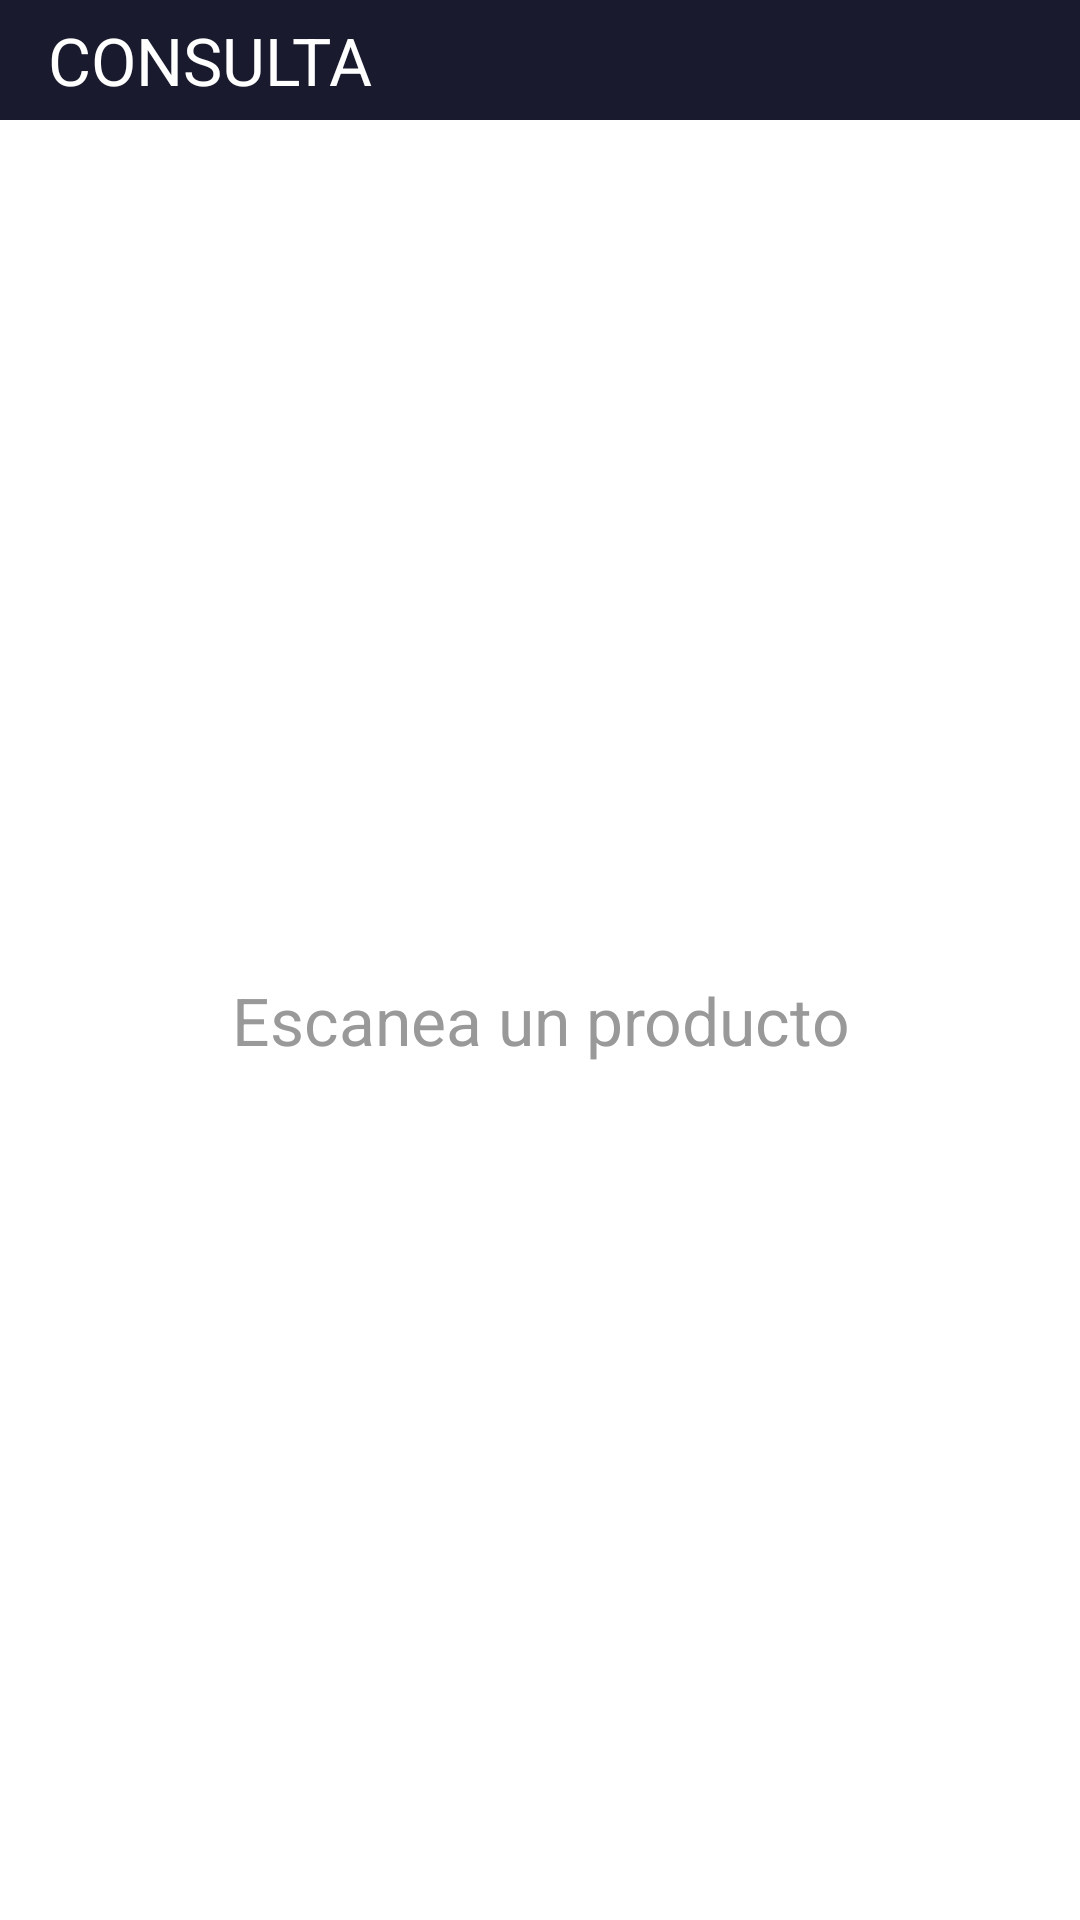

Reconstruct the res/layout file that produces this screen, plus the resources it refers to.
<!-- AndroidManifest.xml: application theme Theme.ECKScanner -->
<!-- res/layout/activity_lookup.xml -->
<?xml version="1.0" encoding="utf-8"?>
<LinearLayout xmlns:android="http://schemas.android.com/apk/res/android"
    xmlns:app="http://schemas.android.com/apk/res-auto"
    android:layout_width="match_parent"
    android:layout_height="match_parent"
    android:orientation="vertical"
    android:background="@android:color/white">

    <com.google.android.material.appbar.MaterialToolbar
        android:id="@+id/toolbar"
        android:layout_width="match_parent"
        android:layout_height="40dp"
        android:background="#1A1A2E"
        app:title="CONSULTA"
        app:titleTextColor="@android:color/white"
        app:navigationIcon="@drawable/ic_back"
        app:navigationIconTint="@android:color/white" />

    
    <TextView
        android:id="@+id/txtScanPrompt"
        android:layout_width="match_parent"
        android:layout_height="match_parent"
        android:gravity="center"
        android:text="@string/scan_product"
        android:textSize="22sp"
        android:textColor="#999" />

    
    <ScrollView
        android:id="@+id/scrollResult"
        android:layout_width="match_parent"
        android:layout_height="match_parent"
        android:visibility="gone">

        <LinearLayout
            android:layout_width="match_parent"
            android:layout_height="wrap_content"
            android:orientation="vertical"
            android:padding="8dp">

            
            <LinearLayout
                android:layout_width="match_parent"
                android:layout_height="wrap_content"
                android:orientation="horizontal"
                android:gravity="center_vertical">

                
                <ImageView
                    android:id="@+id/imgProduct"
                    android:layout_width="70dp"
                    android:layout_height="70dp"
                    android:layout_marginEnd="10dp"
                    android:scaleType="centerCrop"
                    android:visibility="gone"
                    android:contentDescription="Producto" />

                
                <LinearLayout
                    android:layout_width="0dp"
                    android:layout_height="wrap_content"
                    android:layout_weight="1"
                    android:orientation="vertical">

                    
                    <TextView
                        android:id="@+id/txtProductName"
                        android:layout_width="match_parent"
                        android:layout_height="wrap_content"
                        android:textSize="15sp"
                        android:textStyle="bold"
                        android:textColor="#333"
                        android:maxLines="2"
                        android:ellipsize="end" />

                    
                    <TextView
                        android:id="@+id/txtVariant"
                        android:layout_width="match_parent"
                        android:layout_height="wrap_content"
                        android:textSize="13sp"
                        android:textColor="#BF360C"
                        android:textStyle="bold"
                        android:visibility="gone" />

                    
                    <TextView
                        android:id="@+id/txtProductCode"
                        android:layout_width="match_parent"
                        android:layout_height="wrap_content"
                        android:textSize="11sp"
                        android:textColor="#888" />

                    <TextView
                        android:id="@+id/txtCategoryBrand"
                        android:layout_width="match_parent"
                        android:layout_height="wrap_content"
                        android:textSize="11sp"
                        android:textColor="#888"
                        android:visibility="gone" />
                </LinearLayout>

                
                <LinearLayout
                    android:layout_width="wrap_content"
                    android:layout_height="wrap_content"
                    android:orientation="vertical"
                    android:gravity="end">

                    <TextView
                        android:id="@+id/txtPrice"
                        android:layout_width="wrap_content"
                        android:layout_height="wrap_content"
                        android:textSize="28sp"
                        android:textStyle="bold"
                        android:textColor="#1B5E20"
                        android:maxLines="1" />

                    <TextView
                        android:id="@+id/txtPriceLabel"
                        android:layout_width="wrap_content"
                        android:layout_height="wrap_content"
                        android:text="USD"
                        android:textSize="11sp"
                        android:textColor="#888"
                        android:gravity="end"
                        android:layout_gravity="end" />
                </LinearLayout>
            </LinearLayout>

            <View
                android:layout_width="match_parent"
                android:layout_height="1dp"
                android:background="#E0E0E0"
                android:layout_marginVertical="6dp" />

            
            <TextView
                android:id="@+id/txtStockHeader"
                android:layout_width="match_parent"
                android:layout_height="wrap_content"
                android:text="STOCK POR ALMACEN"
                android:textSize="11sp"
                android:textStyle="bold"
                android:textColor="#888"
                android:layout_marginBottom="4dp" />

            <LinearLayout
                android:id="@+id/layoutStock"
                android:layout_width="match_parent"
                android:layout_height="wrap_content"
                android:orientation="vertical" />

            
            <TextView
                android:id="@+id/txtLocationHeader"
                android:layout_width="match_parent"
                android:layout_height="wrap_content"
                android:text="UBICACION"
                android:textSize="11sp"
                android:textStyle="bold"
                android:textColor="#888"
                android:layout_marginTop="6dp"
                android:layout_marginBottom="4dp"
                android:visibility="gone" />

            <LinearLayout
                android:id="@+id/layoutLocations"
                android:layout_width="match_parent"
                android:layout_height="wrap_content"
                android:orientation="vertical" />
        </LinearLayout>
    </ScrollView>

    
    <TextView
        android:id="@+id/txtNotFound"
        android:layout_width="match_parent"
        android:layout_height="wrap_content"
        android:gravity="center"
        android:padding="24dp"
        android:text="@string/product_not_found"
        android:textSize="18sp"
        android:textColor="@android:color/holo_red_dark"
        android:visibility="gone" />
</LinearLayout>
<!-- resources referenced by this layout -->
<resources>
  <string name="product_not_found">Producto no encontrado</string>
  <string name="scan_product">Escanea un producto</string>
  <style name="Theme.ECKScanner" parent="Theme.Material3.Light.NoActionBar">
          <item name="colorPrimary">#1A1A2E</item>
          <item name="colorPrimaryContainer">#16213E</item>
          <item name="colorOnPrimaryContainer">@android:color/white</item>
          <item name="colorSecondary">#E94560</item>
          <item name="colorSecondaryContainer">#E94560</item>
          <item name="colorOnSecondaryContainer">@android:color/white</item>
          <item name="colorSurface">@android:color/white</item>
          <item name="colorOnSurface">#1A1A2E</item>
          <item name="colorSurfaceVariant">#EEEEEE</item>
          <item name="android:statusBarColor">?colorPrimary</item>
      </style>
</resources>
